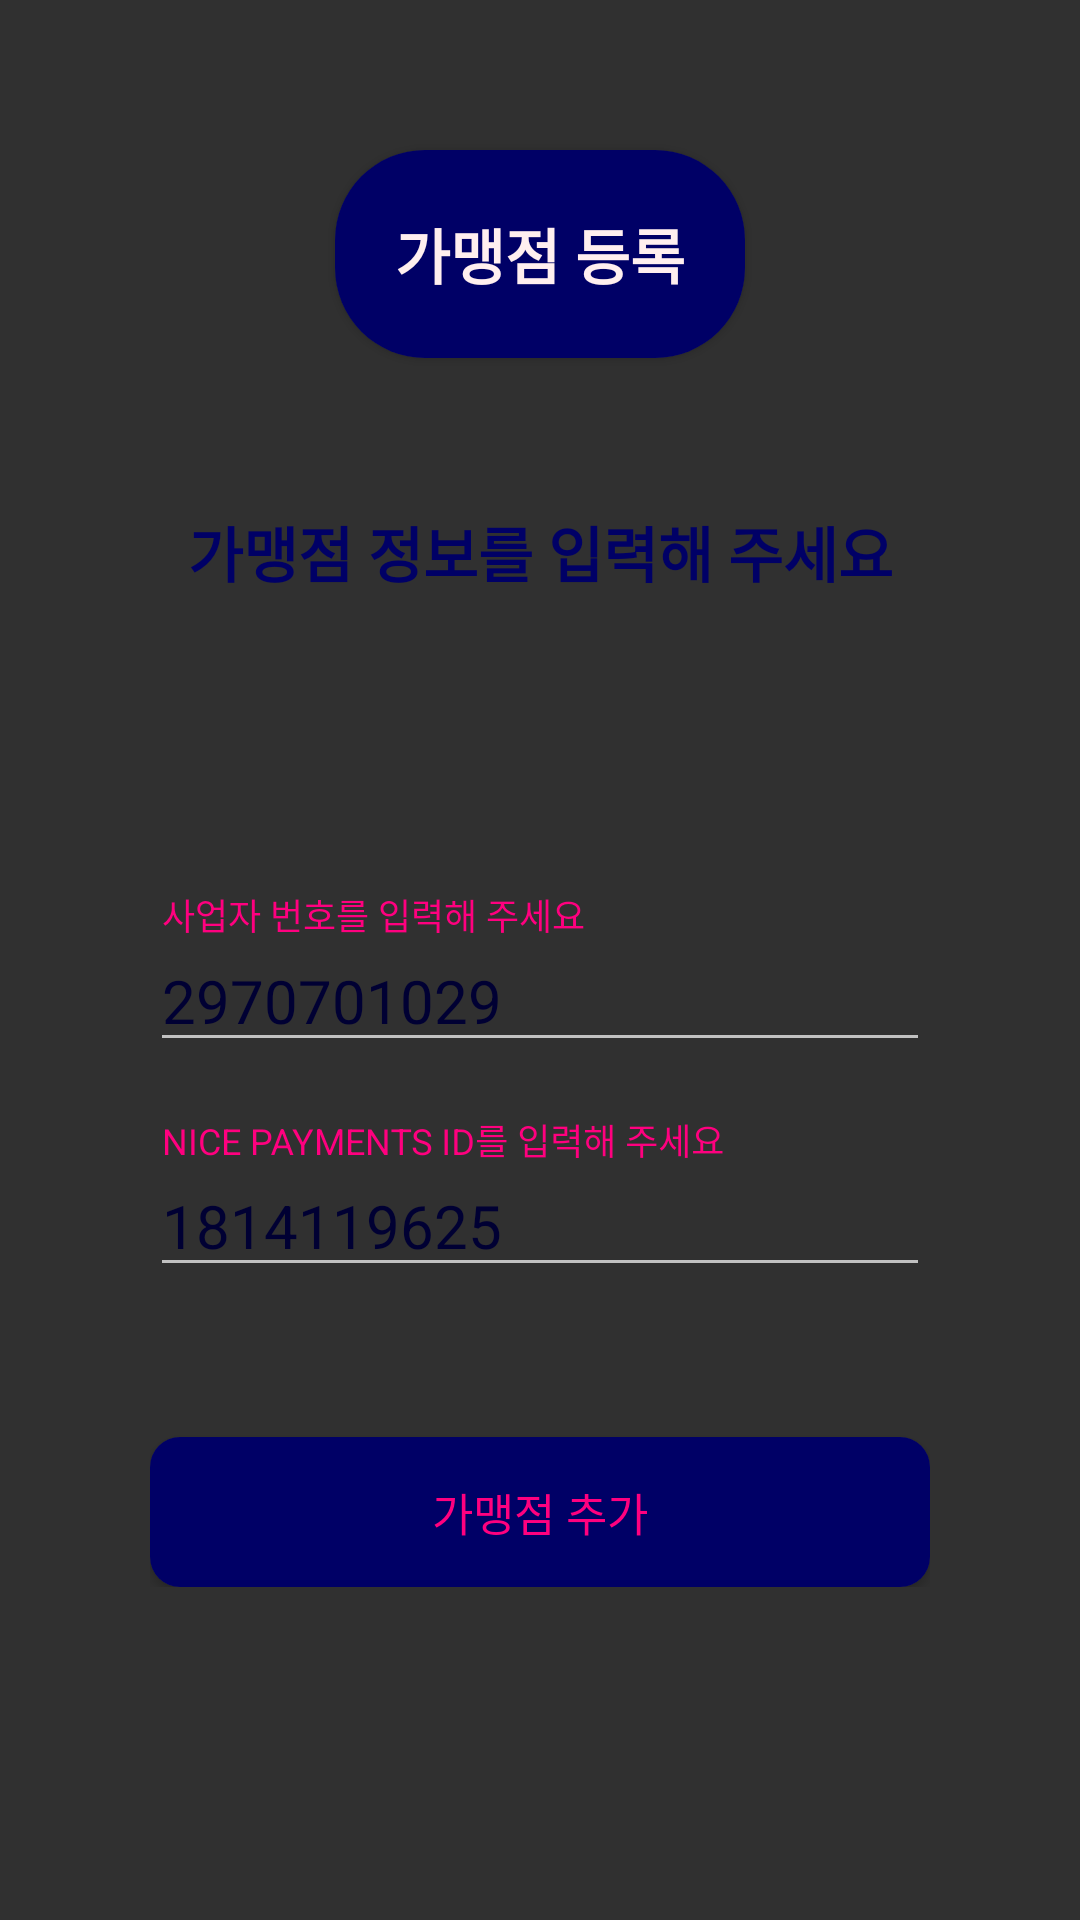

This screen was rendered from an Android layout file. Write that file and the resources it references.
<!-- AndroidManifest.xml: application theme Theme.AppCompat.NoActionBar -->
<!-- res/layout/fragment_setting_merchant.xml -->
<?xml version="1.0" encoding="utf-8"?>
<layout xmlns:android="http://schemas.android.com/apk/res/android"
    xmlns:app="http://schemas.android.com/apk/res-auto"
    xmlns:tools="http://schemas.android.com/tools">

    <data>

    </data>

    <androidx.constraintlayout.widget.ConstraintLayout
        android:layout_width="match_parent"
        android:layout_height="match_parent"
        android:theme="@style/SettingsCategory">

        <androidx.cardview.widget.CardView
            android:id="@+id/screen_title"
            android:layout_width="wrap_content"
            android:layout_height="wrap_content"
            app:cardCornerRadius="30dp"
            android:layout_marginTop="50dp"
            app:layout_constraintTop_toTopOf="parent"
            app:layout_constraintEnd_toEndOf="parent"
            app:layout_constraintStart_toStartOf="parent">

            <TextView
                android:layout_width="wrap_content"
                android:layout_height="wrap_content"
                android:gravity="center_horizontal"
                android:background="@color/maps_2"
                android:padding="20dp"
                android:textColor="@color/maps_fink"
                android:text="가맹점 등록"
                android:textSize="20sp"
                android:textStyle="bold"/>
        </androidx.cardview.widget.CardView>

        <TextView
            android:id="@+id/guideText"
            android:layout_width="wrap_content"
            android:layout_height="wrap_content"
            android:layout_marginTop="50dp"
            android:textColor="@color/maps_2"
            android:text="가맹점 정보를 입력해 주세요"
            android:textSize="20sp"
            android:textStyle="bold"
            android:gravity="center_horizontal"
            app:layout_constraintTop_toBottomOf="@+id/screen_title"
            app:layout_constraintStart_toStartOf="parent"
            app:layout_constraintEnd_toEndOf="parent" />

        <TextView
            android:id="@+id/notificationMessage"
            android:layout_width="0dp"
            android:layout_height="wrap_content"
            android:layout_marginTop="10dp"
            android:gravity="center_horizontal"
            android:text=""
            android:textColor="@color/maps_accent"
            android:textSize="15sp"
            android:textStyle="bold"
            app:layout_constraintEnd_toEndOf="parent"
            app:layout_constraintStart_toStartOf="parent"
            app:layout_constraintTop_toBottomOf="@+id/guideText" />

        <RelativeLayout
            android:id="@+id/infoSetLayout"
            android:layout_width="match_parent"
            android:layout_height="wrap_content"
            app:layout_constraintTop_toBottomOf="@+id/notificationMessage"
            android:layout_margin="50dp">

            <com.google.android.material.textfield.TextInputLayout
                android:id="@+id/businessId"
                android:layout_width="match_parent"
                android:layout_height="wrap_content"
                android:layout_marginTop="20dp"
                android:hint="사업자 번호를 입력해 주세요"
                android:textSize="20sp"
                android:textColorHint="@color/maps_accent"
                android:outlineAmbientShadowColor="@color/purple_700"
                android:outlineSpotShadowColor="@color/purple_700"
                app:counterMaxLength="10">

                <com.google.android.material.textfield.TextInputEditText
                    android:id="@+id/businessIdText"
                    android:layout_width="match_parent"
                    android:layout_height="wrap_content"
                    android:hint="Business Number"
                    android:inputType="number"
                    android:longClickable="false"
                    android:defaultFocusHighlightEnabled="true"
                    android:text="2970701029"
                    android:textSize="20sp"
                    android:textColor="@color/maps_1" />
            </com.google.android.material.textfield.TextInputLayout>

            <com.google.android.material.textfield.TextInputLayout
                android:id="@+id/merchantId"
                android:layout_width="match_parent"
                android:layout_height="wrap_content"
                android:layout_below="@+id/businessId"
                android:layout_marginTop="20dp"
                app:counterMaxLength="10"
                android:hint="NICE PAYMENTS ID를 입력해 주세요"
                android:textColorHint="@color/maps_accent">

                <com.google.android.material.textfield.TextInputEditText
                    android:id="@+id/merchantIdText"
                    android:layout_width="match_parent"
                    android:layout_height="wrap_content"
                    android:hint="NICE PAYMENTS ID"
                    android:longClickable="false"
                    android:inputType="number"
                    android:text="1814119625"
                    android:textSize="20sp"
                    android:textColor="@color/maps_1" />
            </com.google.android.material.textfield.TextInputLayout>

            <androidx.cardview.widget.CardView
                android:layout_width="match_parent"
                android:layout_height="50dp"
                android:layout_marginTop="50dp"
                android:layout_below="@+id/merchantId"
                app:cardCornerRadius="10dp">

                <TextView
                    android:id="@+id/downButton"
                    style="?attr/buttonBarButtonStyle"
                    android:layout_width="match_parent"
                    android:layout_height="match_parent"
                    android:background="@color/maps_2"
                    android:textColor="@color/maps_accent"
                    android:textSize="15sp"
                    android:text="가맹점 추가"
                    android:gravity="center_vertical|center_horizontal" />

            </androidx.cardview.widget.CardView>


        </RelativeLayout>

        <TextView
            android:id="@+id/resultText"
            android:layout_width="wrap_content"
            android:layout_height="wrap_content"
            app:layout_constraintStart_toStartOf="parent"
            app:layout_constraintEnd_toEndOf="parent"
            app:layout_constraintTop_toBottomOf="@+id/infoSetLayout"
            app:layout_constraintBottom_toBottomOf="parent"/>

    </androidx.constraintlayout.widget.ConstraintLayout>
</layout>
<!-- resources referenced by this layout -->
<resources>
  <color name="maps_1">#000033</color>
  <color name="maps_2">#000066</color>
  <color name="maps_accent">#FF007F</color>
  <color name="maps_fink">#FFEFEF</color>
  <color name="purple_700">#FF3700B3</color>
</resources>
